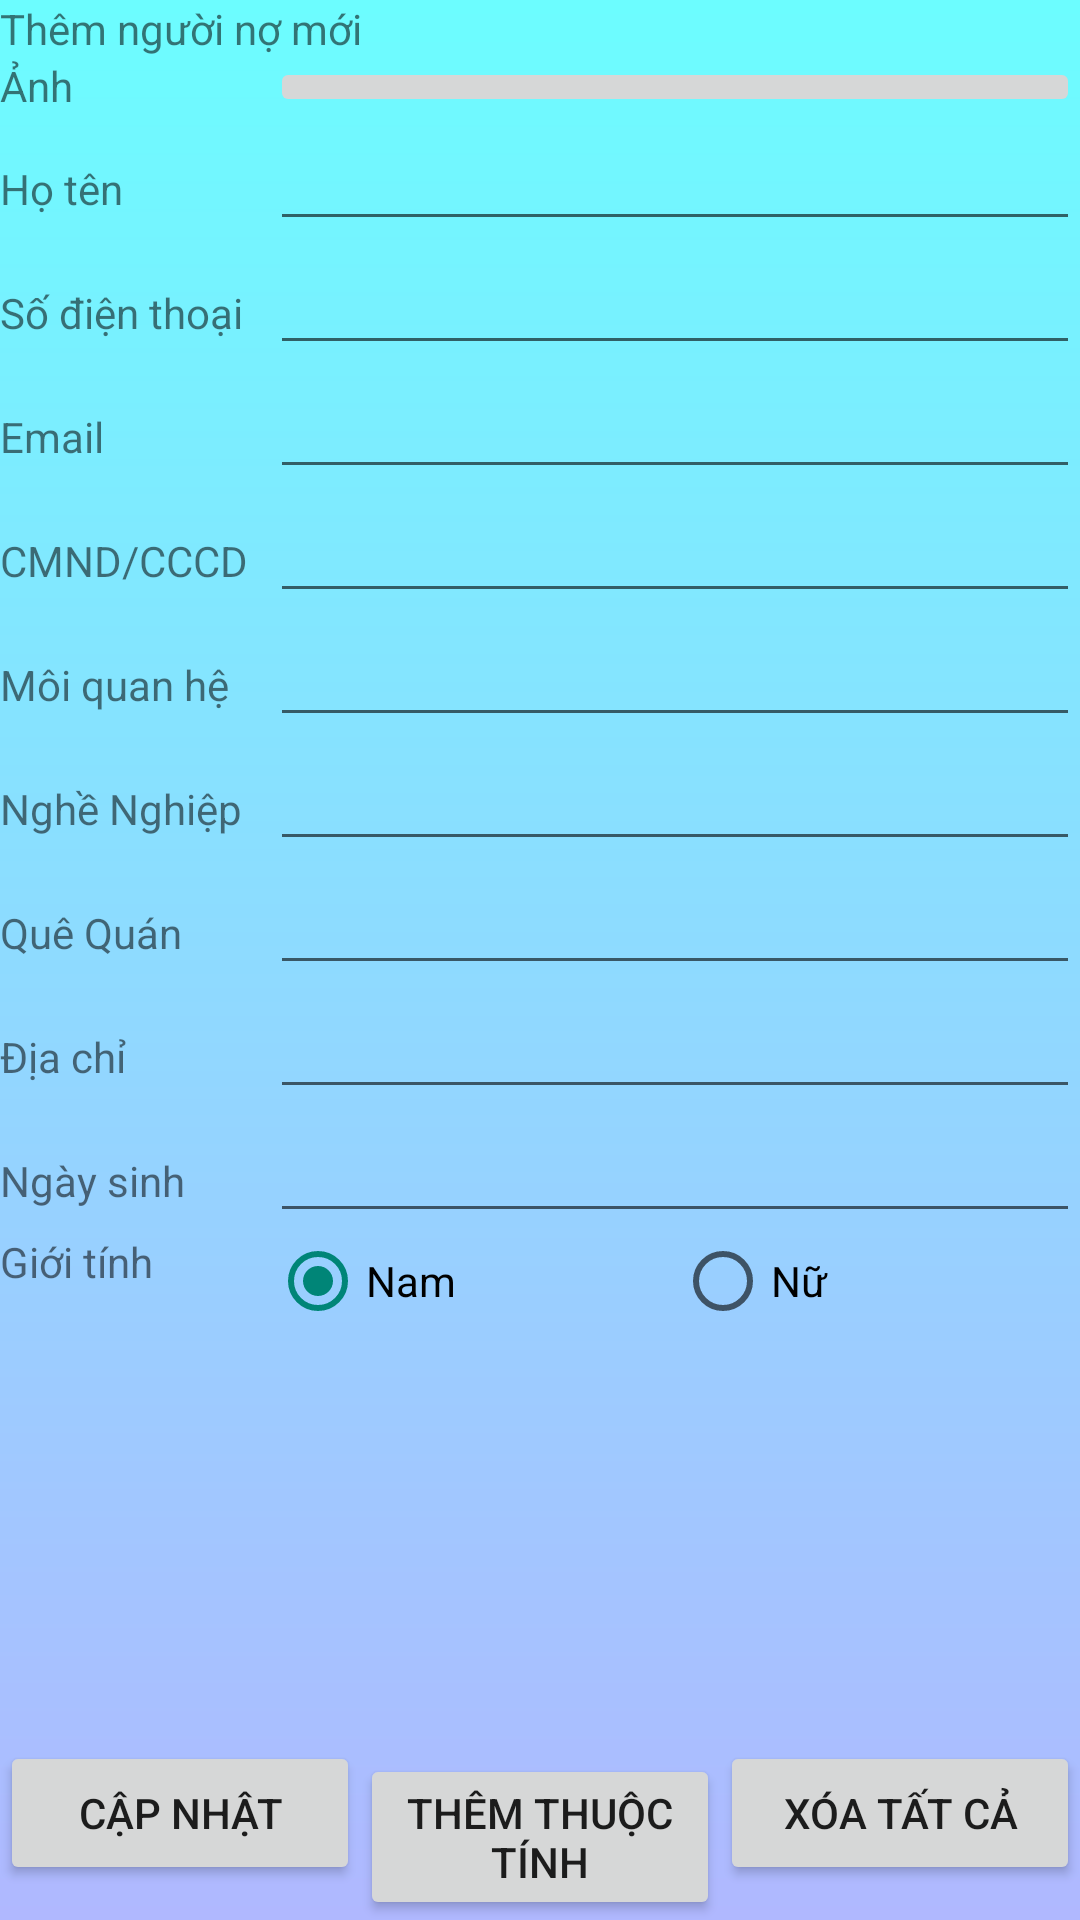

This screen was rendered from an Android layout file. Write that file and the resources it references.
<!-- AndroidManifest.xml: application theme Theme.AppCompat.DayNight.NoActionBar -->
<!-- res/layout/activity_sua_nguoi_no.xml -->
<?xml version="1.0" encoding="utf-8"?>
<LinearLayout xmlns:android="http://schemas.android.com/apk/res/android"
    xmlns:app="http://schemas.android.com/apk/res-auto"
    xmlns:tools="http://schemas.android.com/tools"
    android:orientation="vertical"
    android:layout_width="match_parent"
    android:layout_height="match_parent"
    tools:context=".Activity.SuaNguoiNoActivity"
    android:background="@drawable/shape_1">


    <ScrollView
        android:layout_width="match_parent"
        android:layout_height="0dp"
        android:layout_weight="1">

        <LinearLayout
            android:layout_width="match_parent"
            android:layout_height="match_parent"
            android:orientation="vertical">

            <TextView
                android:layout_width="match_parent"
                android:layout_height="wrap_content"
                android:text="Thêm người nợ mới" />

            <LinearLayout
                android:layout_width="match_parent"
                android:layout_height="wrap_content"
                android:orientation="horizontal">

                <TextView
                    android:layout_width="0dp"
                    android:layout_height="wrap_content"
                    android:layout_weight="1"
                    android:text="Ảnh" />

                <ImageButton
                    android:id="@+id/btn_chon_anh"
                    android:layout_width="0dp"
                    android:layout_height="wrap_content"
                    android:layout_weight="3"
                    android:src="@drawable/ic_baseline_person_24" />
            </LinearLayout>

            <LinearLayout
                android:layout_width="match_parent"
                android:layout_height="wrap_content"
                android:orientation="horizontal">

                <TextView
                    android:layout_width="0dp"
                    android:layout_height="wrap_content"
                    android:layout_weight="1"
                    android:text="Họ tên" />

                <EditText
                    android:id="@+id/edit_ten"
                    android:layout_width="0dp"
                    android:layout_height="wrap_content"
                    android:layout_weight="3" />
            </LinearLayout>

            <LinearLayout
                android:layout_width="match_parent"
                android:layout_height="wrap_content"
                android:orientation="horizontal">

                <TextView
                    android:layout_width="0dp"
                    android:layout_height="wrap_content"
                    android:layout_weight="1"
                    android:text="Số điện thoại" />

                <EditText
                    android:id="@+id/edit_sdt"
                    android:layout_width="0dp"
                    android:layout_height="wrap_content"
                    android:layout_weight="3"
                    android:inputType="phone"/>
            </LinearLayout>

            <LinearLayout
                android:layout_width="match_parent"
                android:layout_height="wrap_content"
                android:orientation="horizontal">

                <TextView
                    android:layout_width="0dp"
                    android:layout_height="wrap_content"
                    android:layout_weight="1"
                    android:text="Email" />

                <EditText
                    android:id="@+id/edit_email"
                    android:layout_width="0dp"
                    android:layout_height="wrap_content"
                    android:layout_weight="3"
                    android:inputType="textEmailAddress"/>
            </LinearLayout>

            <LinearLayout
                android:layout_width="match_parent"
                android:layout_height="wrap_content"
                android:orientation="horizontal">

                <TextView
                    android:layout_width="0dp"
                    android:layout_height="wrap_content"
                    android:layout_weight="1"
                    android:text="CMND/CCCD" />

                <EditText
                    android:id="@+id/edit_cmnd"
                    android:layout_width="0dp"
                    android:layout_height="wrap_content"
                    android:layout_weight="3"
                    android:inputType="phone"/>
            </LinearLayout>


            <LinearLayout
                android:id="@+id/ln_them_truong"
                android:layout_width="match_parent"
                android:layout_height="wrap_content"
                android:orientation="vertical"
                android:visibility="visible">

                <LinearLayout
                    android:layout_width="match_parent"
                    android:layout_height="wrap_content"
                    android:orientation="horizontal">

                    <TextView
                        android:layout_width="0dp"
                        android:layout_height="wrap_content"
                        android:layout_weight="1"
                        android:text="Môi quan hệ" />

                    <EditText
                        android:id="@+id/edit_mqh"
                        android:layout_width="0dp"
                        android:layout_height="wrap_content"
                        android:layout_weight="3" />
                </LinearLayout>

                <LinearLayout
                    android:layout_width="match_parent"
                    android:layout_height="wrap_content"
                    android:orientation="horizontal">

                    <TextView
                        android:layout_width="0dp"
                        android:layout_height="wrap_content"
                        android:layout_weight="1"
                        android:text="Nghề Nghiệp" />

                    <EditText
                        android:id="@+id/edit_ngheNghiep"
                        android:layout_width="0dp"
                        android:layout_height="wrap_content"
                        android:layout_weight="3" />
                </LinearLayout>

                <LinearLayout
                    android:layout_width="match_parent"
                    android:layout_height="wrap_content"
                    android:orientation="horizontal">

                    <TextView
                        android:layout_width="0dp"
                        android:layout_height="wrap_content"
                        android:layout_weight="1"
                        android:text="Quê Quán" />

                    <EditText
                        android:id="@+id/edit_queQuan"
                        android:layout_width="0dp"
                        android:layout_height="wrap_content"
                        android:layout_weight="3" />
                </LinearLayout>

                <LinearLayout
                    android:layout_width="match_parent"
                    android:layout_height="wrap_content"
                    android:orientation="horizontal">

                    <TextView
                        android:layout_width="0dp"
                        android:layout_height="wrap_content"
                        android:layout_weight="1"
                        android:text="Địa chỉ" />

                    <EditText
                        android:id="@+id/edit_diaChi"
                        android:layout_width="0dp"
                        android:layout_height="wrap_content"
                        android:layout_weight="3" />
                </LinearLayout>

                <LinearLayout
                    android:layout_width="match_parent"
                    android:layout_height="wrap_content"
                    android:orientation="horizontal">

                    <TextView
                        android:layout_width="0dp"
                        android:layout_height="wrap_content"
                        android:layout_weight="1"
                        android:text="Ngày sinh" />

                    <EditText
                        android:id="@+id/edit_ngaySinh"
                        android:layout_width="0dp"
                        android:layout_height="wrap_content"
                        android:layout_weight="3"
                        android:inputType="date" />

                </LinearLayout>

                <LinearLayout
                    android:layout_width="match_parent"
                    android:layout_height="wrap_content"
                    android:orientation="horizontal">

                    <TextView
                        android:layout_width="0dp"
                        android:layout_height="wrap_content"
                        android:layout_weight="1"
                        android:text="Giới tính" />

                    <RadioGroup
                        android:layout_width="0dp"
                        android:layout_height="wrap_content"
                        android:layout_weight="3"
                        android:orientation="horizontal">

                        <RadioButton
                            android:id="@+id/rbtn_nam"
                            android:layout_width="0dp"
                            android:layout_height="wrap_content"
                            android:layout_weight="1"
                            android:checked="true"
                            android:text="Nam" />

                        <RadioButton
                            android:id="@+id/rbtn_nu"
                            android:layout_width="0dp"
                            android:layout_height="wrap_content"
                            android:layout_weight="1"
                            android:text="Nữ" />
                    </RadioGroup>
                </LinearLayout>
            </LinearLayout>
        </LinearLayout>
    </ScrollView>

    <LinearLayout
        android:layout_width="match_parent"
        android:layout_height="wrap_content"
        android:gravity="bottom"
        android:orientation="horizontal">

        <Button
            android:id="@+id/btn_them"
            android:layout_width="0dp"
            android:layout_height="wrap_content"
            android:layout_weight="1"
            android:text="Cập nhật" />
        <Button
            android:id="@+id/btn_them_thuoc_tinh"
            android:layout_width="0dp"
            android:layout_height="wrap_content"
            android:layout_weight="1"
            android:text="Thêm thuộc tính" />

        <Button
            android:id="@+id/btn_xoa"
            android:layout_width="0dp"
            android:layout_height="wrap_content"
            android:layout_weight="1"
            android:text="Xóa tất cả" />
    </LinearLayout>

</LinearLayout>
<!-- resources referenced by this layout -->
<resources>
  <!-- drawable shape_1 (drawable) -->
  <?xml version="1.0" encoding="utf-8"?>
  <shape xmlns:android="http://schemas.android.com/apk/res/android">
      <gradient
          android:type="linear"
          android:angle="50"
          android:startColor="#69fffb"
          android:endColor="#b0b8ff" />
  </shape>
</resources>
